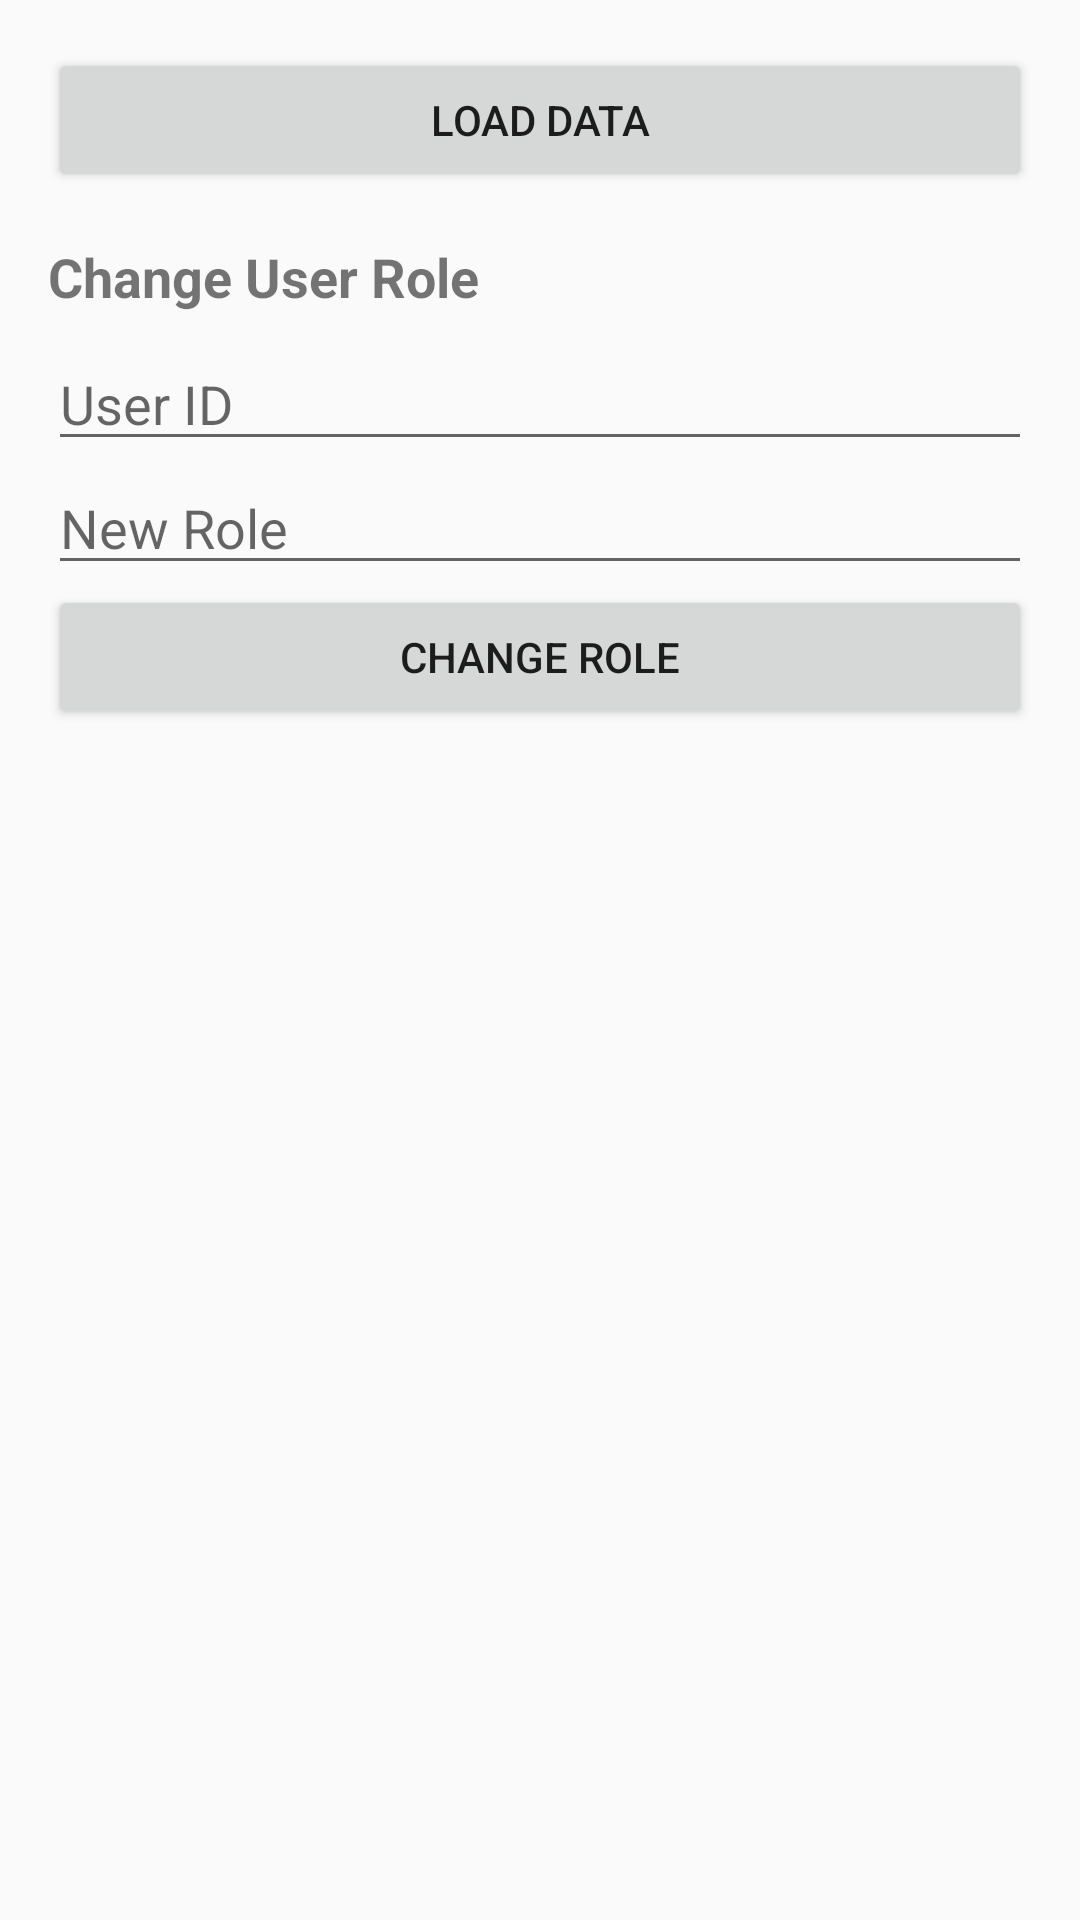

Here is an Android app screen rendered from its layout file. Give the layout XML and the strings, colors and styles it references.
<!-- AndroidManifest.xml: application theme Theme.AppCompat.Light.DarkActionBar -->
<!-- res/layout/activity_admin.xml -->
<?xml version="1.0" encoding="utf-8"?>
<LinearLayout xmlns:android="http://schemas.android.com/apk/res/android"
    android:layout_width="match_parent"
    android:layout_height="match_parent"
    android:orientation="vertical"
    android:padding="16dp">

    
    <Button
        android:id="@+id/loadDataButton"
        android:layout_width="match_parent"
        android:layout_height="wrap_content"
        android:text="Load Data" />

    
    <ScrollView
        android:layout_width="match_parent"
        android:layout_height="wrap_content">
        <TableLayout
            android:id="@+id/adminTableLayout"
            android:layout_width="match_parent"
            android:layout_height="wrap_content"
            android:stretchColumns="0,1">
        </TableLayout>
    </ScrollView>

    
    <TextView
        android:layout_width="match_parent"
        android:layout_height="wrap_content"
        android:text="Change User Role"
        android:textStyle="bold"
        android:textSize="18sp"
        android:paddingTop="16dp"
        android:paddingBottom="8dp" />

    <EditText
        android:id="@+id/userIdEditText"
        android:layout_width="match_parent"
        android:layout_height="wrap_content"
        android:hint="User ID"
        android:inputType="text" />

    <EditText
        android:id="@+id/newRoleEditText"
        android:layout_width="match_parent"
        android:layout_height="wrap_content"
        android:hint="New Role"
        android:inputType="text" />

    <Button
        android:id="@+id/changeRoleButton"
        android:layout_width="match_parent"
        android:layout_height="wrap_content"
        android:text="Change Role" />

</LinearLayout>
<!-- resources referenced by this layout -->
<resources>

</resources>
